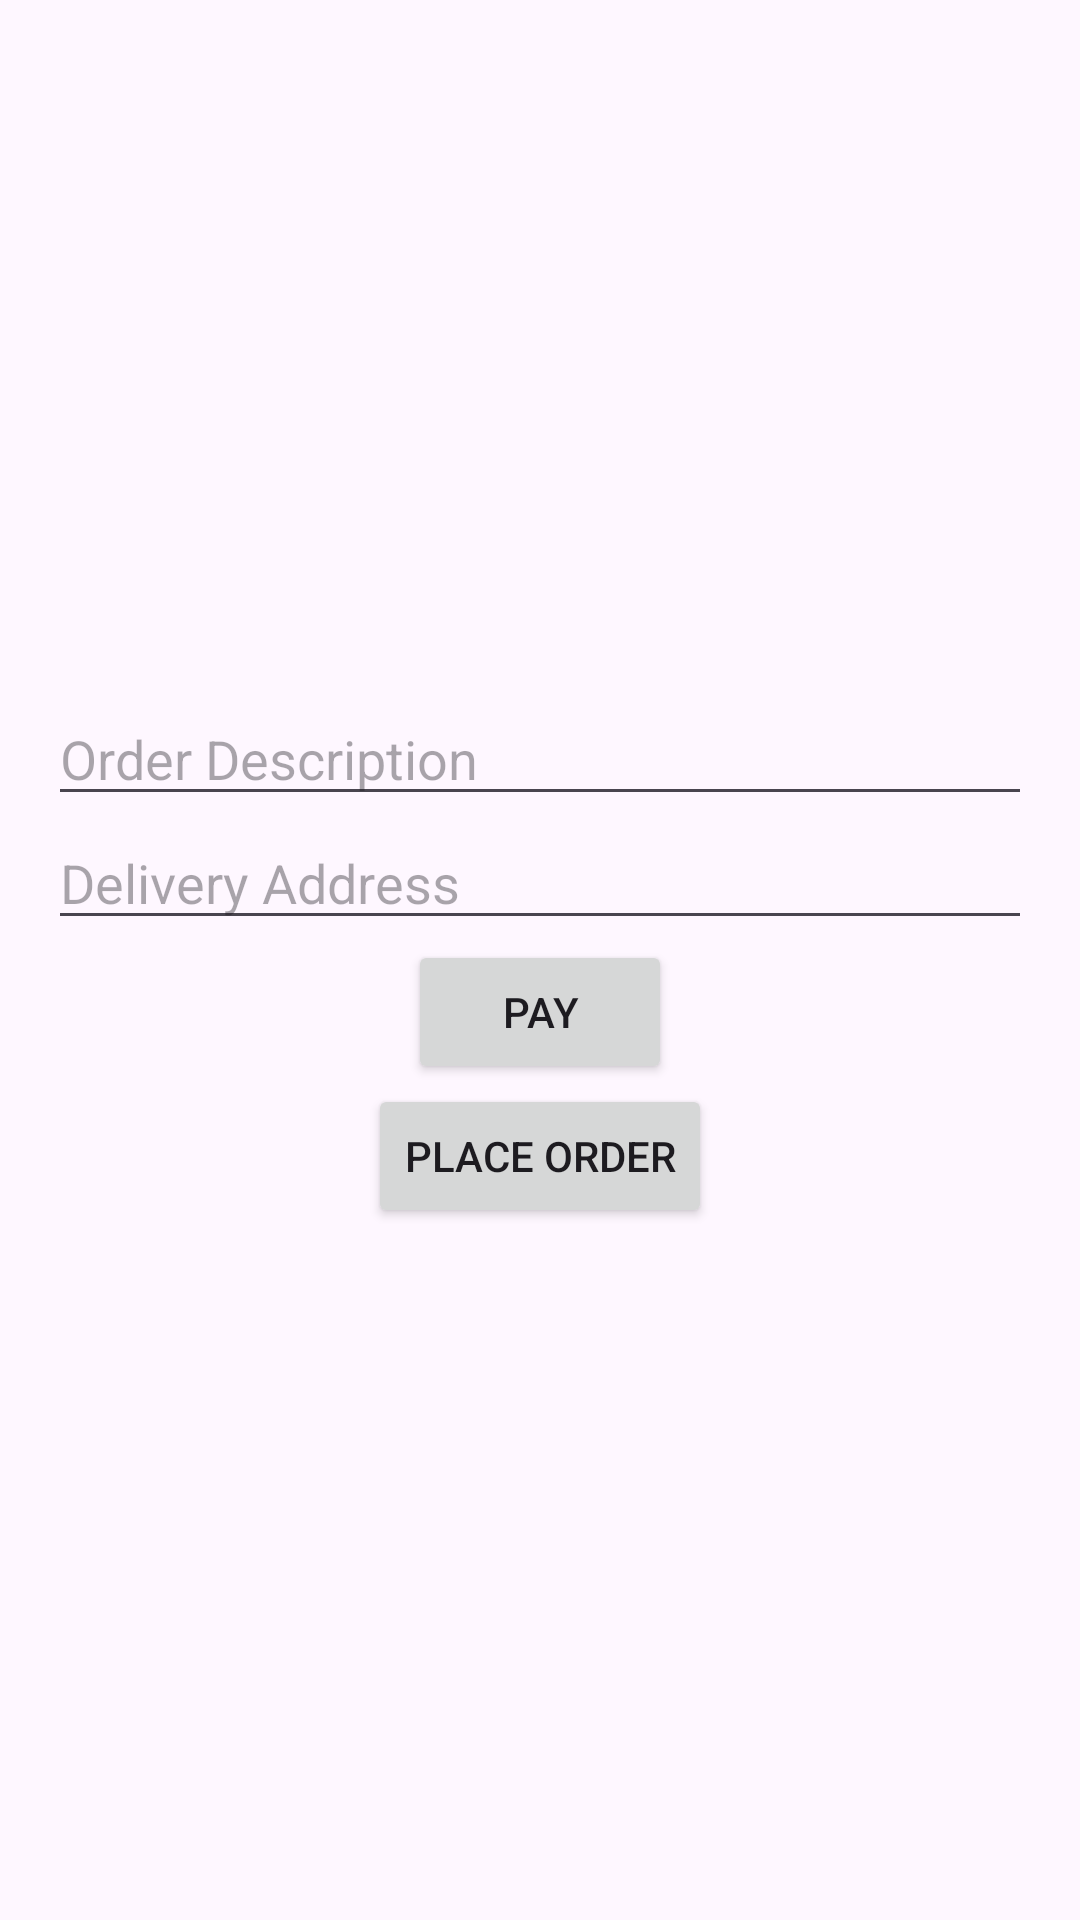

Here is an Android app screen rendered from its layout file. Give the layout XML and the strings, colors and styles it references.
<!-- AndroidManifest.xml: application theme Theme.FirstMyApp -->
<!-- res/layout/activity_main.xml -->
<?xml version="1.0" encoding="utf-8"?>
<LinearLayout xmlns:android="http://schemas.android.com/apk/res/android"
    xmlns:app="http://schemas.android.com/apk/res-auto"
    xmlns:tools="http://schemas.android.com/tools"
    android:id="@+id/main"
    android:layout_width="match_parent"
    android:layout_height="match_parent"
    android:orientation="vertical"
    android:gravity="center"
    android:padding="16dp"
    tools:context=".MainActivity">

    <EditText
        android:id="@+id/etDescription"
        android:layout_width="match_parent"
        android:layout_height="wrap_content"
        android:hint="Order Description" />
    <EditText
        android:layout_width="match_parent"
        android:layout_height="wrap_content"
        android:id="@+id/etAddress"
        android:hint="Delivery Address"/>
    <Button
        android:layout_width="wrap_content"
        android:layout_height="wrap_content"
        android:id="@+id/btnPay"
        android:text="Pay"/>
    <LinearLayout
        android:layout_width="match_parent"
        android:layout_height="wrap_content"
        android:id="@+id/llItems"
        android:orientation="vertical"/>
    <Button
        android:layout_width="wrap_content"
        android:layout_height="wrap_content"
        android:id="@+id/btnOrder"
        android:text="Place Order"/>
    <ListView
        android:layout_width="match_parent"
        android:layout_height="wrap_content"
        android:id="@+id/LvOrder"/>
</LinearLayout>
<!-- resources referenced by this layout -->
<resources>
  <style name="Theme.FirstMyApp" parent="Base.Theme.FirstMyApp" />
  <style name="Base.Theme.FirstMyApp" parent="Theme.Material3.DayNight.NoActionBar">
          
          
      </style>
</resources>
